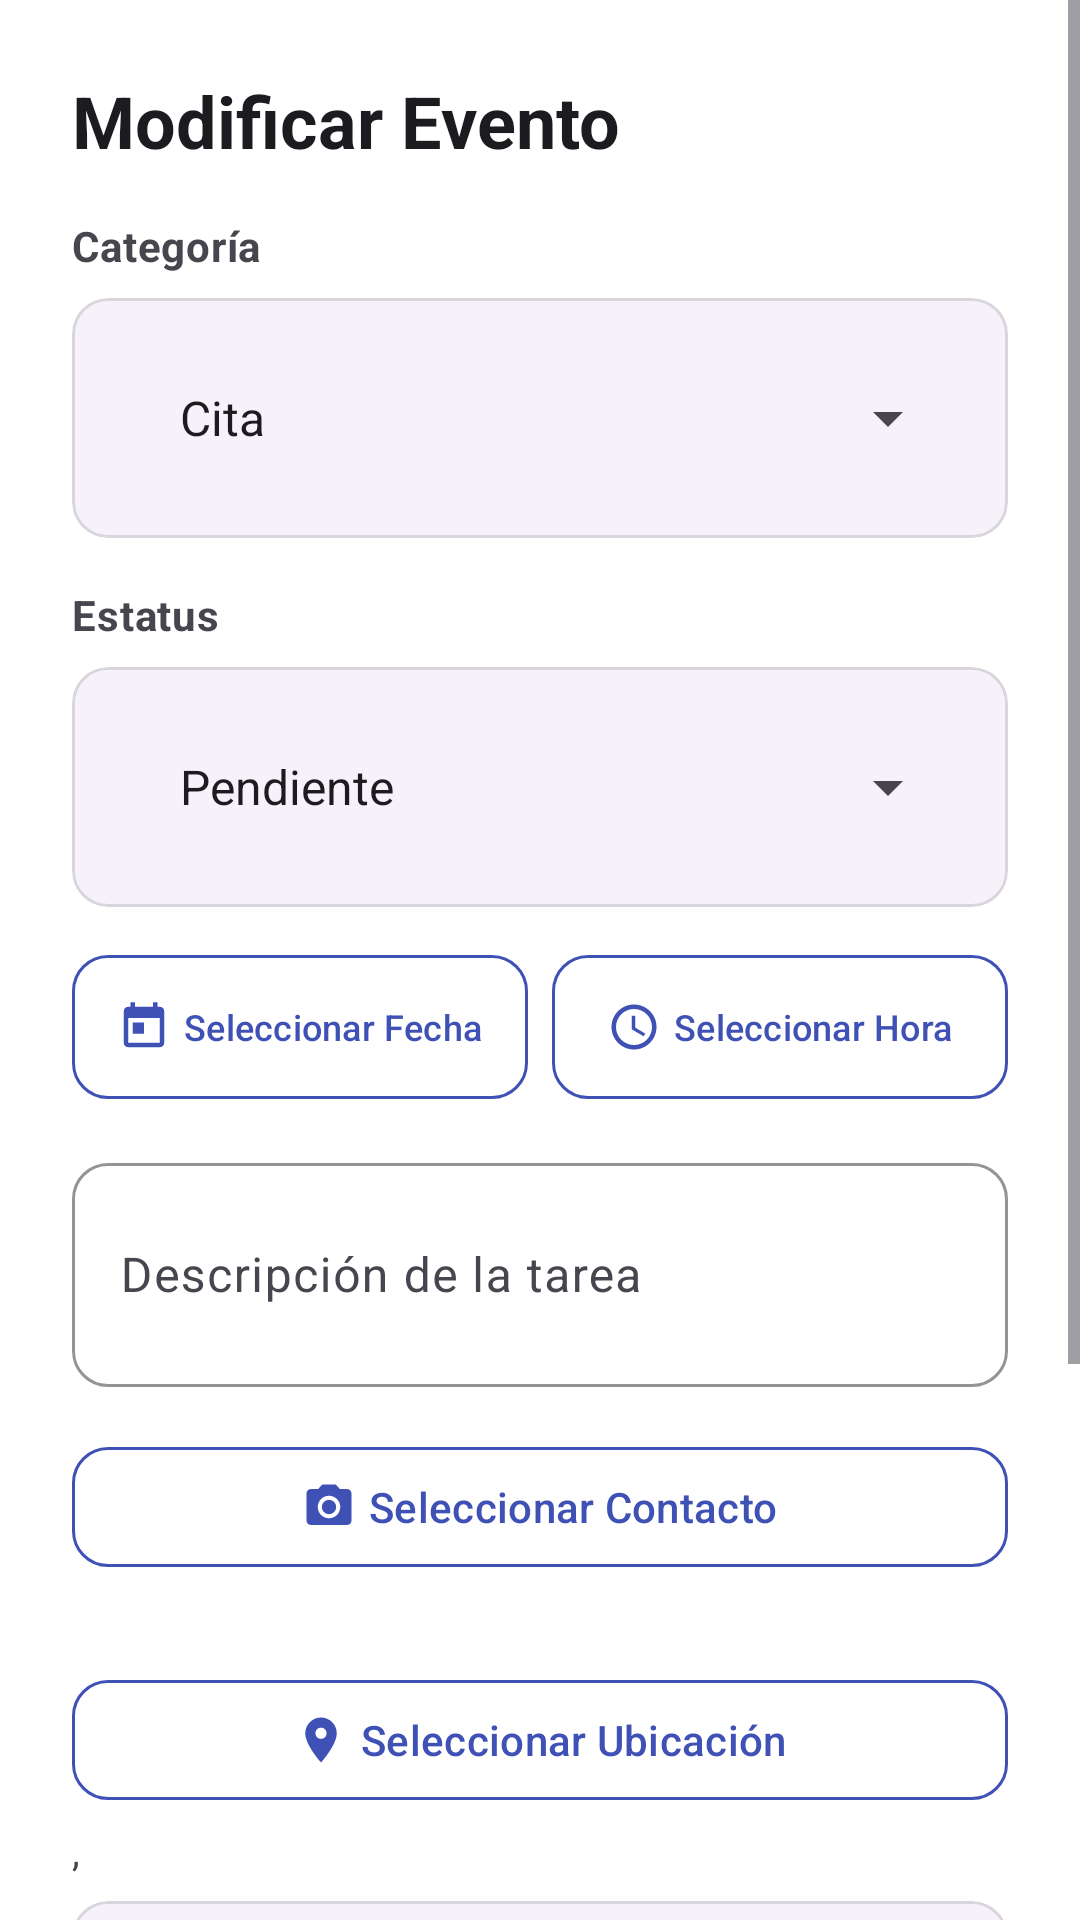

The Android layout XML behind this screen, and the referenced resources:
<!-- AndroidManifest.xml: application theme Theme.Proyecto -->
<!-- res/layout/dialog_edit_event.xml -->
<?xml version="1.0" encoding="utf-8"?>
<ScrollView xmlns:android="http://schemas.android.com/apk/res/android"
    xmlns:app="http://schemas.android.com/apk/res-auto"
    android:layout_width="match_parent"
    android:layout_height="wrap_content"
    android:background="?attr/colorSurface">

    
    <LinearLayout
        android:layout_width="match_parent"
        android:layout_height="wrap_content"
        android:orientation="vertical"
        android:padding="24dp">

        <TextView
            android:layout_width="wrap_content"
            android:layout_height="wrap_content"
            android:layout_marginBottom="16dp"
            android:text="@string/edit_event_title"
            android:textAppearance="?attr/textAppearanceHeadlineSmall"
            android:textColor="?attr/colorOnSurface"
            android:textStyle="bold" />

        
        <TextView
            style="@style/TextAppearance.Proyecto.Label"
            android:layout_width="wrap_content"
            android:layout_height="wrap_content"
            android:text="@string/label_category" />

        
        <com.google.android.material.card.MaterialCardView
            android:layout_width="match_parent"
            android:layout_height="wrap_content"
            android:layout_marginTop="8dp"
            app:cardCornerRadius="12dp"
            app:cardElevation="0dp"
            app:strokeColor="@color/divider"
            app:strokeWidth="1dp">

            <Spinner
                android:id="@+id/spinner_edit_category"
                android:layout_width="match_parent"
                android:layout_height="48dp"
                android:entries="@array/categories_array"
                android:paddingHorizontal="12dp" />
        </com.google.android.material.card.MaterialCardView>

        
        <TextView
            style="@style/TextAppearance.Proyecto.Label"
            android:layout_width="wrap_content"
            android:layout_height="wrap_content"
            android:layout_marginTop="16dp"
            android:text="@string/label_status" />

        <com.google.android.material.card.MaterialCardView
            android:layout_width="match_parent"
            android:layout_height="wrap_content"
            android:layout_marginTop="8dp"
            app:cardCornerRadius="12dp"
            app:cardElevation="0dp"
            app:strokeColor="@color/divider"
            app:strokeWidth="1dp">

            <Spinner
                android:id="@+id/spinner_edit_status"
                android:layout_width="match_parent"
                android:layout_height="48dp"
                android:entries="@array/status_array"
                android:paddingHorizontal="12dp" />
        </com.google.android.material.card.MaterialCardView>

        
        <LinearLayout
            android:layout_width="match_parent"
            android:layout_height="wrap_content"
            android:layout_marginTop="16dp"
            android:orientation="horizontal">

            <com.google.android.material.button.MaterialButton
                android:id="@+id/btn_edit_date"
                style="@style/Widget.Proyecto.Button.Outlined"
                android:layout_width="0dp"
                android:layout_height="wrap_content"
                android:layout_marginEnd="8dp"
                android:layout_weight="1"
                android:text="@string/btn_select_date"
                android:maxLines="1"
                android:textSize="12sp"
                android:insetTop="0dp"
                android:insetBottom="0dp"
                android:paddingHorizontal="4dp"
                app:icon="@drawable/ic_calendar_small"
                app:iconGravity="textStart" />

            <com.google.android.material.button.MaterialButton
                android:id="@+id/btn_edit_time"
                style="@style/Widget.Proyecto.Button.Outlined"
                android:layout_width="0dp"
                android:layout_height="wrap_content"
                android:layout_weight="1"
                android:text="@string/btn_select_time"
                android:maxLines="1"
                android:textSize="12sp"
                android:insetTop="0dp"
                android:insetBottom="0dp"
                android:paddingHorizontal="4dp"
                app:icon="@drawable/ic_time_small"
                app:iconGravity="textStart" />
        </LinearLayout>

        
        <com.google.android.material.textfield.TextInputLayout
            style="@style/Widget.Proyecto.TextInputLayout"
            android:layout_width="match_parent"
            android:layout_height="wrap_content"
            android:layout_marginTop="16dp">

            <com.google.android.material.textfield.TextInputEditText
                android:id="@+id/et_edit_description"
                android:layout_width="match_parent"
                android:layout_height="wrap_content"
                android:hint="@string/hint_description"
                android:inputType="textMultiLine"
                android:minLines="2" />
        </com.google.android.material.textfield.TextInputLayout>

        
        <com.google.android.material.button.MaterialButton
            android:id="@+id/btn_action_edit_contact"
            style="@style/Widget.Proyecto.Button.Outlined"
            android:layout_width="match_parent"
            android:layout_height="wrap_content"
            android:layout_marginTop="16dp"
            android:text="@string/btn_select_contact"
            app:icon="@drawable/ic_contact_small"
            app:iconGravity="textStart" />

        <TextView
            android:id="@+id/et_edit_contact"
            android:layout_width="wrap_content"
            android:layout_height="wrap_content"
            android:layout_marginTop="4dp"
            android:textColor="?attr/colorOnSurfaceVariant"
            android:textSize="13sp" />

        
        <com.google.android.material.button.MaterialButton
            android:id="@+id/btn_action_edit_location"
            style="@style/Widget.Proyecto.Button.Outlined"
            android:layout_width="match_parent"
            android:layout_height="wrap_content"
            android:layout_marginTop="8dp"
            android:text="@string/btn_select_location"
            app:icon="@drawable/ic_location_small"
            app:iconGravity="textStart" />

        <LinearLayout
            android:layout_width="match_parent"
            android:layout_height="wrap_content"
            android:orientation="horizontal"
            android:layout_marginTop="4dp">
            
            <TextView
                android:id="@+id/et_edit_lat"
                android:layout_width="wrap_content"
                android:layout_height="wrap_content"
                android:textColor="?attr/colorOnSurfaceVariant"
                android:textSize="13sp" />
                
            <TextView
                android:layout_width="wrap_content"
                android:layout_height="wrap_content"
                android:text=", "
                android:textColor="?attr/colorOnSurfaceVariant"
                android:textSize="13sp" />
                
            <TextView
                android:id="@+id/et_edit_lng"
                android:layout_width="wrap_content"
                android:layout_height="wrap_content"
                android:textColor="?attr/colorOnSurfaceVariant"
                android:textSize="13sp" />
        </LinearLayout>

        
        
        <com.google.android.material.card.MaterialCardView
            android:layout_width="match_parent"
            android:layout_height="120dp"
            android:layout_marginTop="8dp"
            app:cardCornerRadius="12dp"
            app:cardElevation="0dp"
            app:strokeColor="@color/divider"
            app:strokeWidth="1dp">

            <com.google.android.gms.maps.MapView
                android:id="@+id/map_preview_edit"
                android:layout_width="match_parent"
                android:layout_height="match_parent"
                app:liteMode="true"
                app:mapType="normal" />
        </com.google.android.material.card.MaterialCardView>

        
        <TextView
            style="@style/TextAppearance.Proyecto.Label"
            android:layout_width="wrap_content"
            android:layout_height="wrap_content"
            android:layout_marginTop="16dp"
            android:text="@string/label_reminder" />

        <com.google.android.material.card.MaterialCardView
            android:layout_width="match_parent"
            android:layout_height="wrap_content"
            android:layout_marginTop="8dp"
            app:cardCornerRadius="12dp"
            app:cardElevation="0dp"
            app:strokeColor="@color/divider"
            app:strokeWidth="1dp">

            <Spinner
                android:id="@+id/spinner_edit_reminder"
                android:layout_width="match_parent"
                android:layout_height="48dp"
                android:entries="@array/reminders_array"
                android:paddingHorizontal="12dp" />
        </com.google.android.material.card.MaterialCardView>

    </LinearLayout>
</ScrollView>
<!-- resources referenced by this layout -->
<resources>
  <string-array name="categories_array">
          <item>Cita</item>
          <item>Junta</item>
          <item>Entrega de proyecto</item>
          <item>Examen</item>
          <item>Otros</item>
      </string-array>
  <string-array name="reminders_array">
          <item>Sin recordatorio</item>
          <item>A la hora</item>
          <item>10 min antes</item>
          <item>1 día antes</item>
      </string-array>
  <string-array name="status_array">
          <item>Pendiente</item>
          <item>Realizado</item>
          <item>Aplazado</item>
      </string-array>
  <color name="divider">#1F000000</color>
  <!-- drawable ic_calendar_small (drawable) -->
  <vector xmlns:android="http://schemas.android.com/apk/res/android"
      android:width="18dp"
      android:height="18dp"
      android:viewportWidth="24"
      android:viewportHeight="24">
      <path
          android:fillColor="@android:color/black"
          android:pathData="M19,3h-1V1h-2v2H8V1H6v2H5C3.89,3 3.01,3.9 3.01,5L3,19c0,1.1 0.89,2 2,2h14c1.1,0 2,-0.9 2,-2V5c0,-1.1 -0.9,-2 -2,-2zM19,19H5V8h14v11zM7,10h5v5H7z" />
  </vector>
  <string name="btn_select_contact">Seleccionar Contacto</string>
  <string name="btn_select_date">Seleccionar Fecha</string>
  <string name="btn_select_location">Seleccionar Ubicación</string>
  <string name="btn_select_time">Seleccionar Hora</string>
  <string name="edit_event_title">Modificar Evento</string>
  <string name="hint_description">Descripción de la tarea</string>
  <string name="label_category">Categoría</string>
  <string name="label_reminder">Recordatorio</string>
  <string name="label_status">Estatus</string>
  <style name="TextAppearance.Proyecto.Label" parent="TextAppearance.Material3.BodyMedium">
          <item name="android:textColor">?attr/colorOnSurfaceVariant</item>
          <item name="android:textStyle">bold</item>
      </style>
  <style name="Widget.Proyecto.Button.Outlined" parent="Widget.Material3.Button.OutlinedButton">
          <item name="cornerRadius">12dp</item>
          <item name="strokeColor">@color/md_primary</item>
      </style>
  <style name="Widget.Proyecto.TextInputLayout" parent="Widget.Material3.TextInputLayout.OutlinedBox">
          <item name="boxCornerRadiusTopStart">12dp</item>
          <item name="boxCornerRadiusTopEnd">12dp</item>
          <item name="boxCornerRadiusBottomStart">12dp</item>
          <item name="boxCornerRadiusBottomEnd">12dp</item>
          <item name="boxStrokeColor">@color/md_primary</item>
          <item name="hintTextColor">@color/md_primary</item>
      </style>
  <style name="Theme.Proyecto" parent="Base.Theme.Proyecto" />
  <color name="md_primary">#FF3F51B5</color>
  <color name="md_primary_variant">#FF303F9F</color>
  <color name="md_on_primary">#FFFFFFFF</color>
  <color name="md_secondary">#FF00897B</color>
  <color name="md_secondary_variant">#FF00695C</color>
  <color name="md_on_secondary">#FFFFFFFF</color>
  <color name="md_background">#FFF5F5F5</color>
  <color name="md_surface">#FFFFFFFF</color>
  <color name="md_on_surface">#FF1C1B1F</color>
  <color name="md_on_background">#FF1C1B1F</color>
  <color name="md_error">#FFB00020</color>
  <color name="md_on_error">#FFFFFFFF</color>
  <style name="Widget.Proyecto.Button" parent="Widget.Material3.Button">
          <item name="cornerRadius">12dp</item>
      </style>
  <style name="Widget.Proyecto.CardView" parent="Widget.Material3.CardView.Elevated">
          <item name="cardCornerRadius">16dp</item>
          <item name="cardElevation">2dp</item>
          <item name="strokeWidth">0dp</item>
          <item name="contentPadding">16dp</item>
      </style>
</resources>
